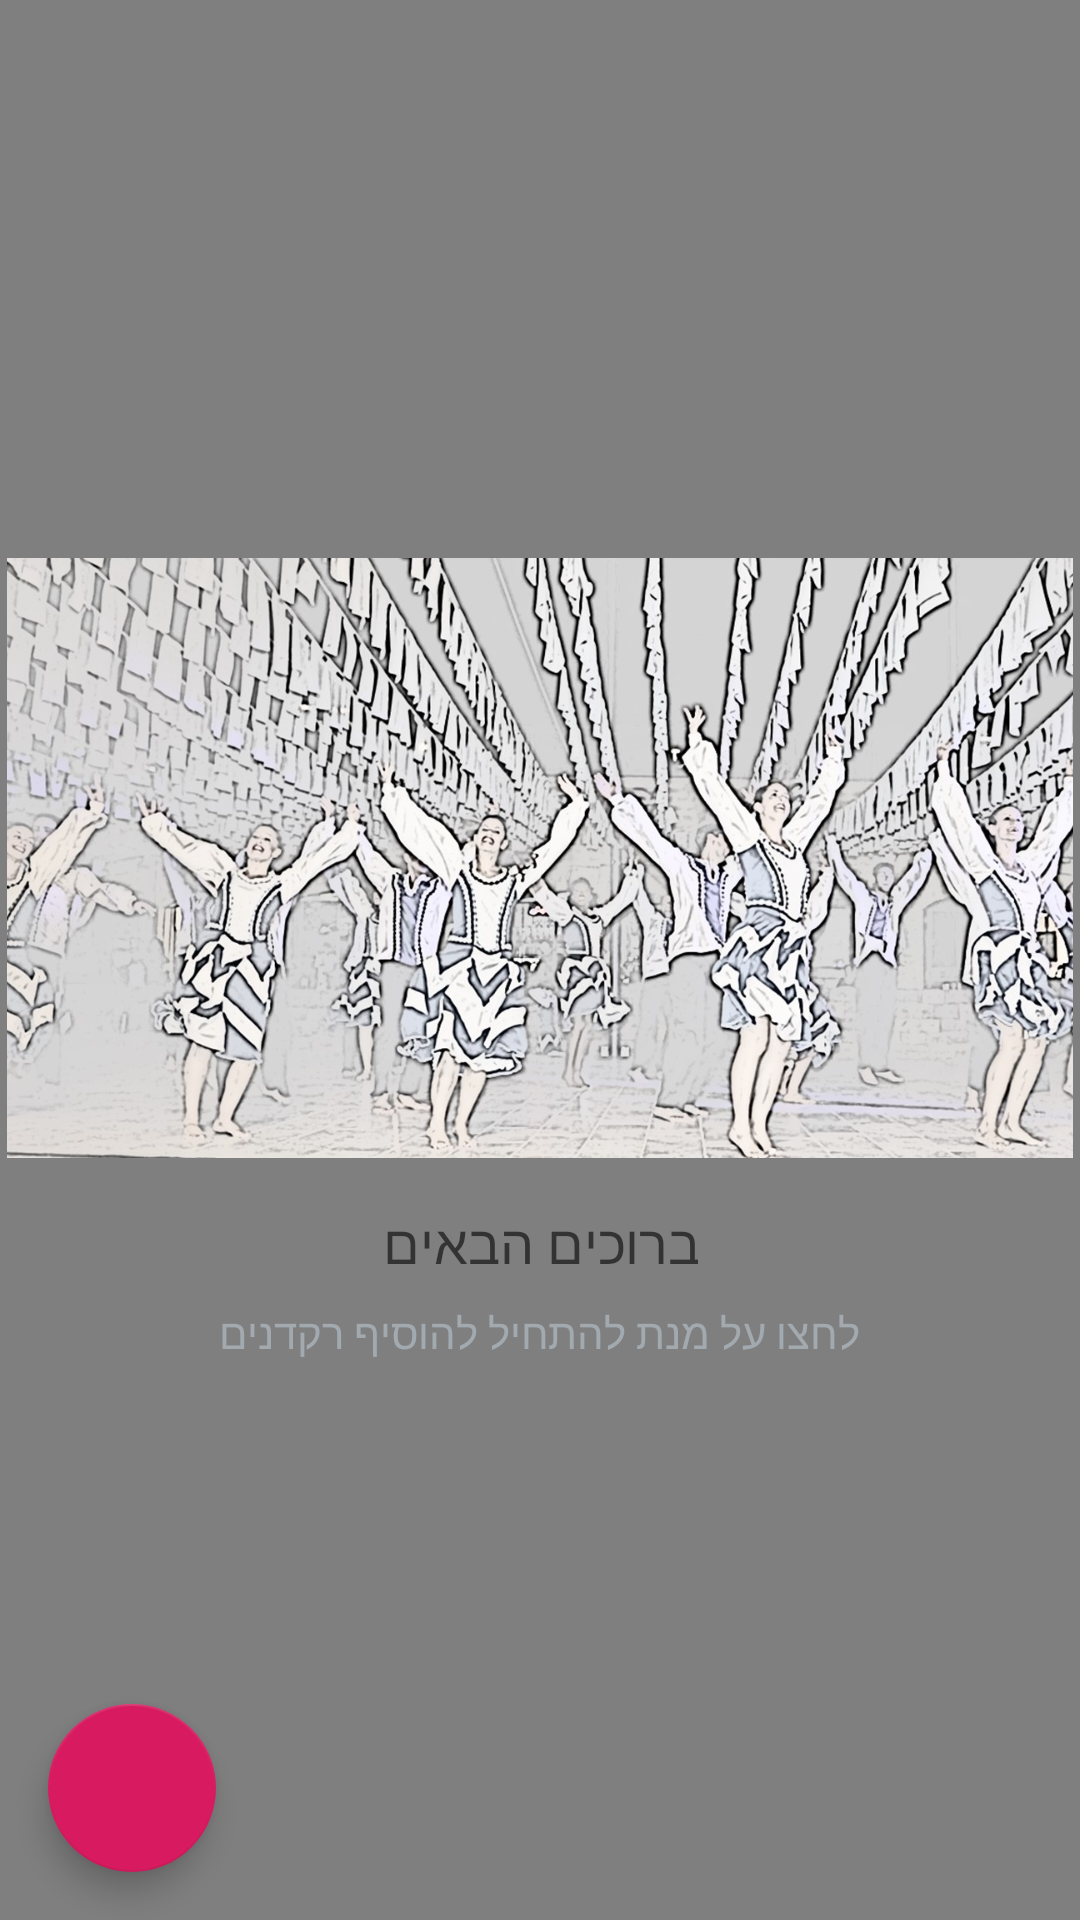

Produce the Android XML layout that renders to this screen, including the resource entries it uses.
<!-- AndroidManifest.xml: application theme AppTheme -->
<!-- res/layout/activity_main.xml -->
<?xml version="1.0" encoding="utf-8"?>
<RelativeLayout xmlns:android="http://schemas.android.com/apk/res/android"
    xmlns:app="http://schemas.android.com/apk/res-auto"
    xmlns:tools="http://schemas.android.com/tools"
    android:layout_width="match_parent"
    android:layout_height="match_parent"
    tools:context=".MainActivity">

    <com.rosol.listofdancers.BucketRecyclerView
        android:id="@+id/recyclerViewTask"
        android:layout_width="match_parent"
        android:layout_height="match_parent"
        android:clipToPadding="false"
        android:paddingBottom="80dp" />
    <include layout="@layout/empty_view"
        android:id="@+id/empty_view"/>




    <com.google.android.material.floatingactionbutton.FloatingActionButton
        android:id="@+id/fab"
        android:layout_width="wrap_content"
        android:layout_height="wrap_content"
        android:layout_alignParentLeft="true"
        android:layout_alignParentBottom="true"
        android:layout_margin="16dp"
        android:clickable="true"
        app:srcCompat="@drawable/ic_add_dancer"
        tools:ignore="VectorDrawableCompat" />


</RelativeLayout>
<!-- res/layout/empty_view.xml (included above) -->
<?xml version="1.0" encoding="utf-8"?>
<RelativeLayout xmlns:android="http://schemas.android.com/apk/res/android"
    android:id="@+id/empty_layout"
    android:layout_width="match_parent"
    android:layout_height="match_parent">

    <RelativeLayout
        android:layout_width="wrap_content"
        android:layout_height="wrap_content"
        android:layout_centerInParent="true">


    <ImageView
        android:id="@+id/empty_dancer_image"
        android:layout_width="wrap_content"
        android:layout_height="200dp"
        android:layout_centerHorizontal="true"
        android:src="@mipmap/empty_dancers" />

    <TextView
        android:id="@+id/empty_title_text"
        android:layout_width="wrap_content"
        android:layout_height="wrap_content"
        android:layout_below="@id/empty_dancer_image"
        android:layout_centerHorizontal="true"
        android:paddingTop="16dp"
        android:text="@string/description1"
        android:textAppearance="?android:textAppearanceMedium" />

    <TextView
        android:id="@+id/empty_subtitle_text"
        android:layout_width="wrap_content"
        android:layout_height="wrap_content"
        android:layout_below="@id/empty_title_text"
        android:layout_centerHorizontal="true"
        android:paddingTop="8dp"
        android:text="@string/description2"
        android:textAppearance="?android:textAppearanceSmall"
        android:textColor="#A2AAB0" />


</RelativeLayout>
    </RelativeLayout>
<!-- resources referenced by this layout -->
<resources>
  <!-- mipmap empty_dancers: jpg bitmap (mipmap-mdpi, 279059 bytes) -->
  <string name="description1">ברוכים הבאים</string>
  <string name="description2">לחצו על מנת להתחיל להוסיף רקדנים</string>
  <style name="AppTheme" parent="Theme.AppCompat.Light.DarkActionBar">
          
          <item name="colorPrimary">@color/colorPrimary</item>
          <item name="colorPrimaryDark">@color/colorPrimaryDark</item>
          <item name="colorAccent">@color/colorAccent</item>
      </style>
  <color name="colorPrimary">#008577</color>
  <color name="colorPrimaryDark">#00574B</color>
  <color name="colorAccent">#D81B60</color>
</resources>
